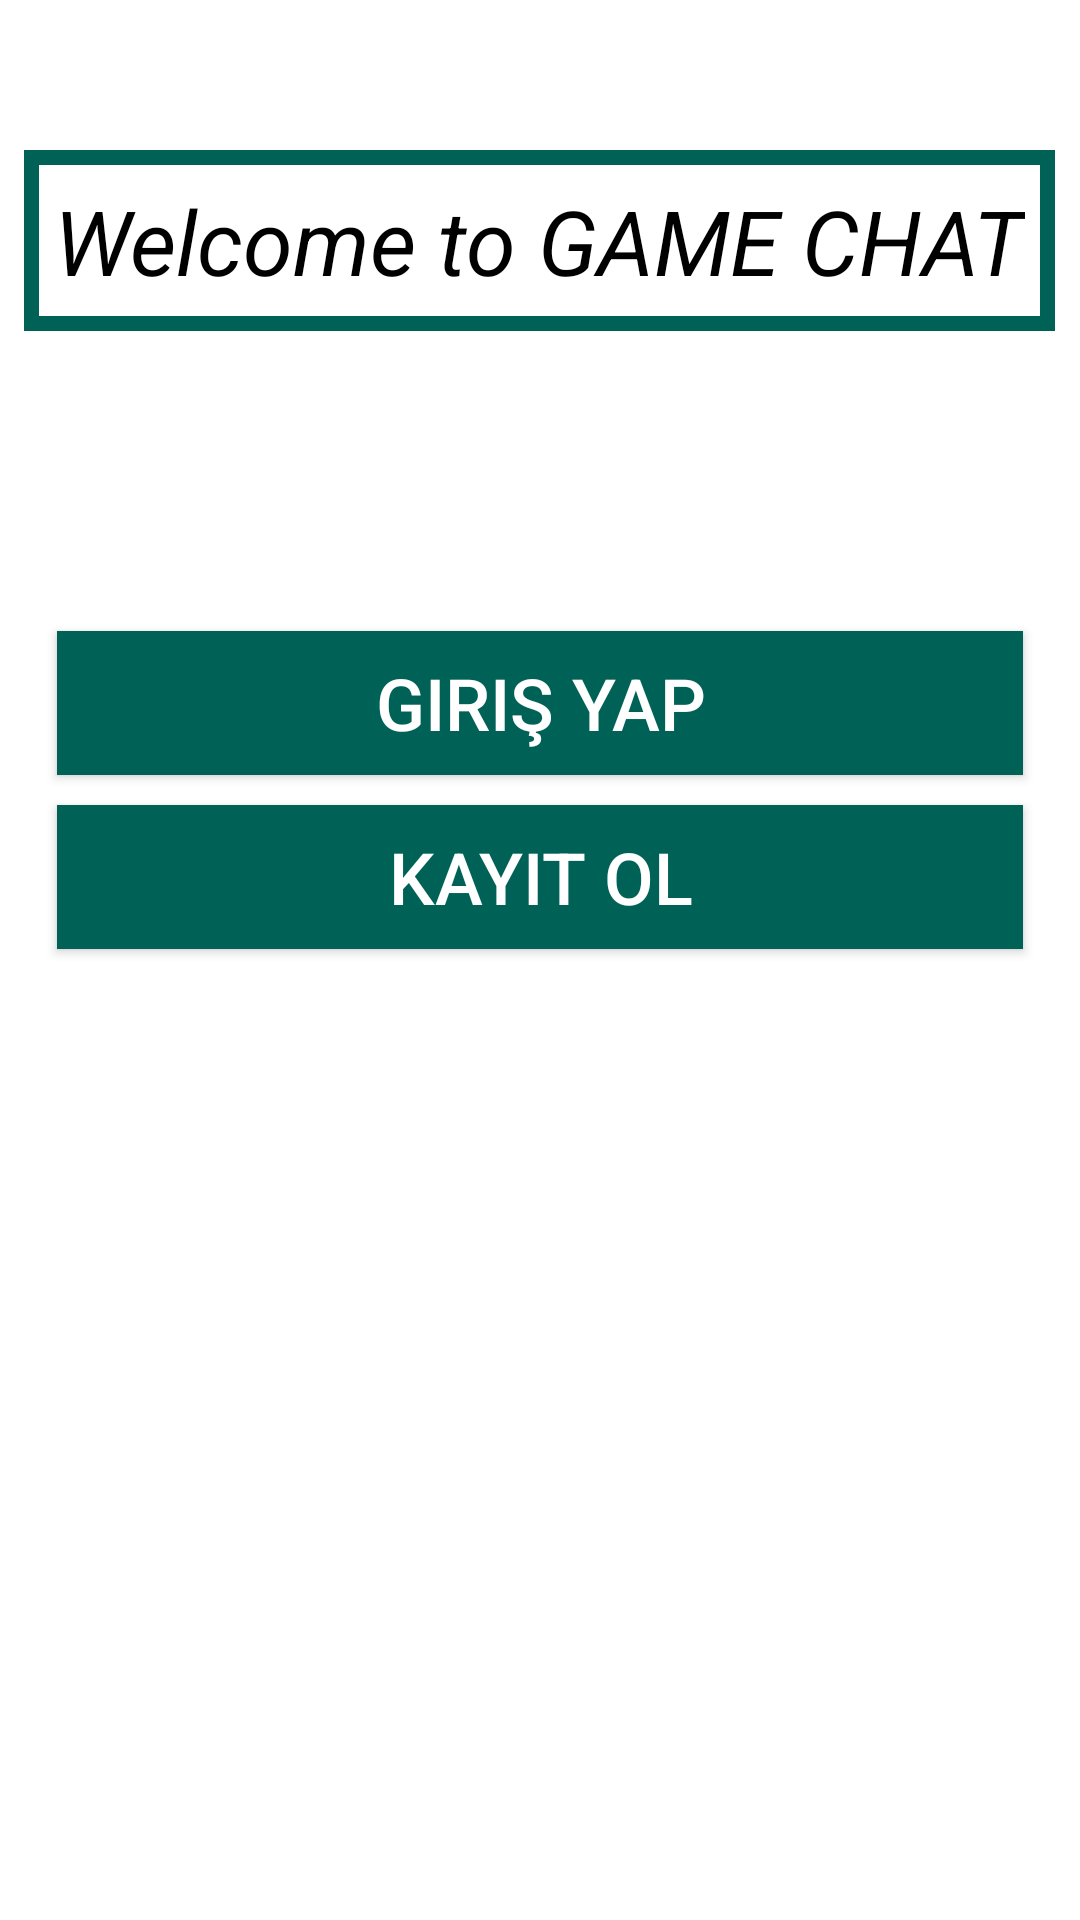

Write the Android layout XML for this screen, with the resource values it uses.
<!-- AndroidManifest.xml: application theme Theme.GameChat -->
<!-- res/layout/activity_start.xml -->
<?xml version="1.0" encoding="utf-8"?>
<RelativeLayout
    xmlns:android="http://schemas.android.com/apk/res/android"
    xmlns:app="http://schemas.android.com/apk/res-auto"
    xmlns:tools="http://schemas.android.com/tools"
    android:layout_width="match_parent"

    android:layout_height="match_parent"
    tools:context=".StartActivity">

    <TextView
        android:id="@+id/tittle"
        android:layout_width="wrap_content"
        android:layout_height="wrap_content"
        android:padding="10dp"
        android:text="@string/welcome_to_game_chat"
        android:layout_marginTop="50dp"
        android:textColor="@android:color/black"
        android:layout_centerHorizontal="true"
        android:background="@drawable/inputs"
        android:textSize="30sp"
        android:textStyle="italic" />

    <android.widget.Button
        android:layout_width="match_parent"
        android:layout_height="wrap_content"
        android:id="@+id/login_start"
        android:layout_below="@+id/tittle"
        android:padding="4dp"
        android:layout_marginTop="100dp"
        android:layout_marginLeft="19dp"
        android:layout_marginRight="19dp"
        android:text="@string/giri_yap"
        android:onClick="signToRegister"
        android:textSize="24sp"
        android:textColor="@android:color/background_light"
        android:background="@color/colorPrimary">
    </android.widget.Button>
    <android.widget.Button
        android:layout_width="match_parent"
        android:layout_height="wrap_content"
        android:id="@+id/signUp_start"
        android:layout_below="@+id/login_start"
        android:padding="4dp"
        android:layout_marginTop="10dp"
        android:layout_marginLeft="19dp"
        android:layout_marginRight="19dp"
        android:text="@string/kay_t_ol"
        android:onClick="signToLogin"
        android:textSize="24sp"
        android:textColor="@android:color/background_light"
        android:background="@color/colorPrimary">
    </android.widget.Button>
    <ImageView
        android:layout_width="wrap_content"
        android:layout_height="wrap_content"
        android:src="@drawable/signup_photo"
        android:layout_below="@id/signUp_start"
        android:layout_alignParentBottom="true"
        />

</RelativeLayout>
<!-- resources referenced by this layout -->
<resources>
  <color name="colorPrimary">#006257</color>
  <!-- drawable inputs (drawable) -->
  <?xml version="1.0" encoding="utf-8"?>
  <shape xmlns:android="http://schemas.android.com/apk/res/android">
      <stroke android:color="@color/colorPrimary"
          android:width="5dp"
          ></stroke>
  </shape>
  <string name="giri_yap">giriş yap</string>
  <string name="kay_t_ol">kayıt ol</string>
  <string name="welcome_to_game_chat">Welcome to GAME CHAT</string>
  <style name="Theme.GameChat" parent="Theme.MaterialComponents.DayNight.NoActionBar">
          
          <item name="colorPrimary">@color/purple_500</item>
          <item name="colorPrimaryVariant">@color/purple_700</item>
          <item name="colorOnPrimary">@color/white</item>
          
          <item name="colorSecondary">@color/teal_200</item>
          <item name="colorSecondaryVariant">@color/teal_700</item>
          <item name="colorOnSecondary">@color/black</item>
          
          <item name="android:statusBarColor" tools:targetApi="l">?attr/colorPrimaryVariant</item>
          
      </style>
  <color name="purple_500">#FF6200EE</color>
  <color name="purple_700">#FF3700B3</color>
  <color name="white">#FFFFFFFF</color>
  <color name="teal_200">#FF03DAC5</color>
  <color name="teal_700">#FF018786</color>
  <color name="black">#FF000000</color>
</resources>
